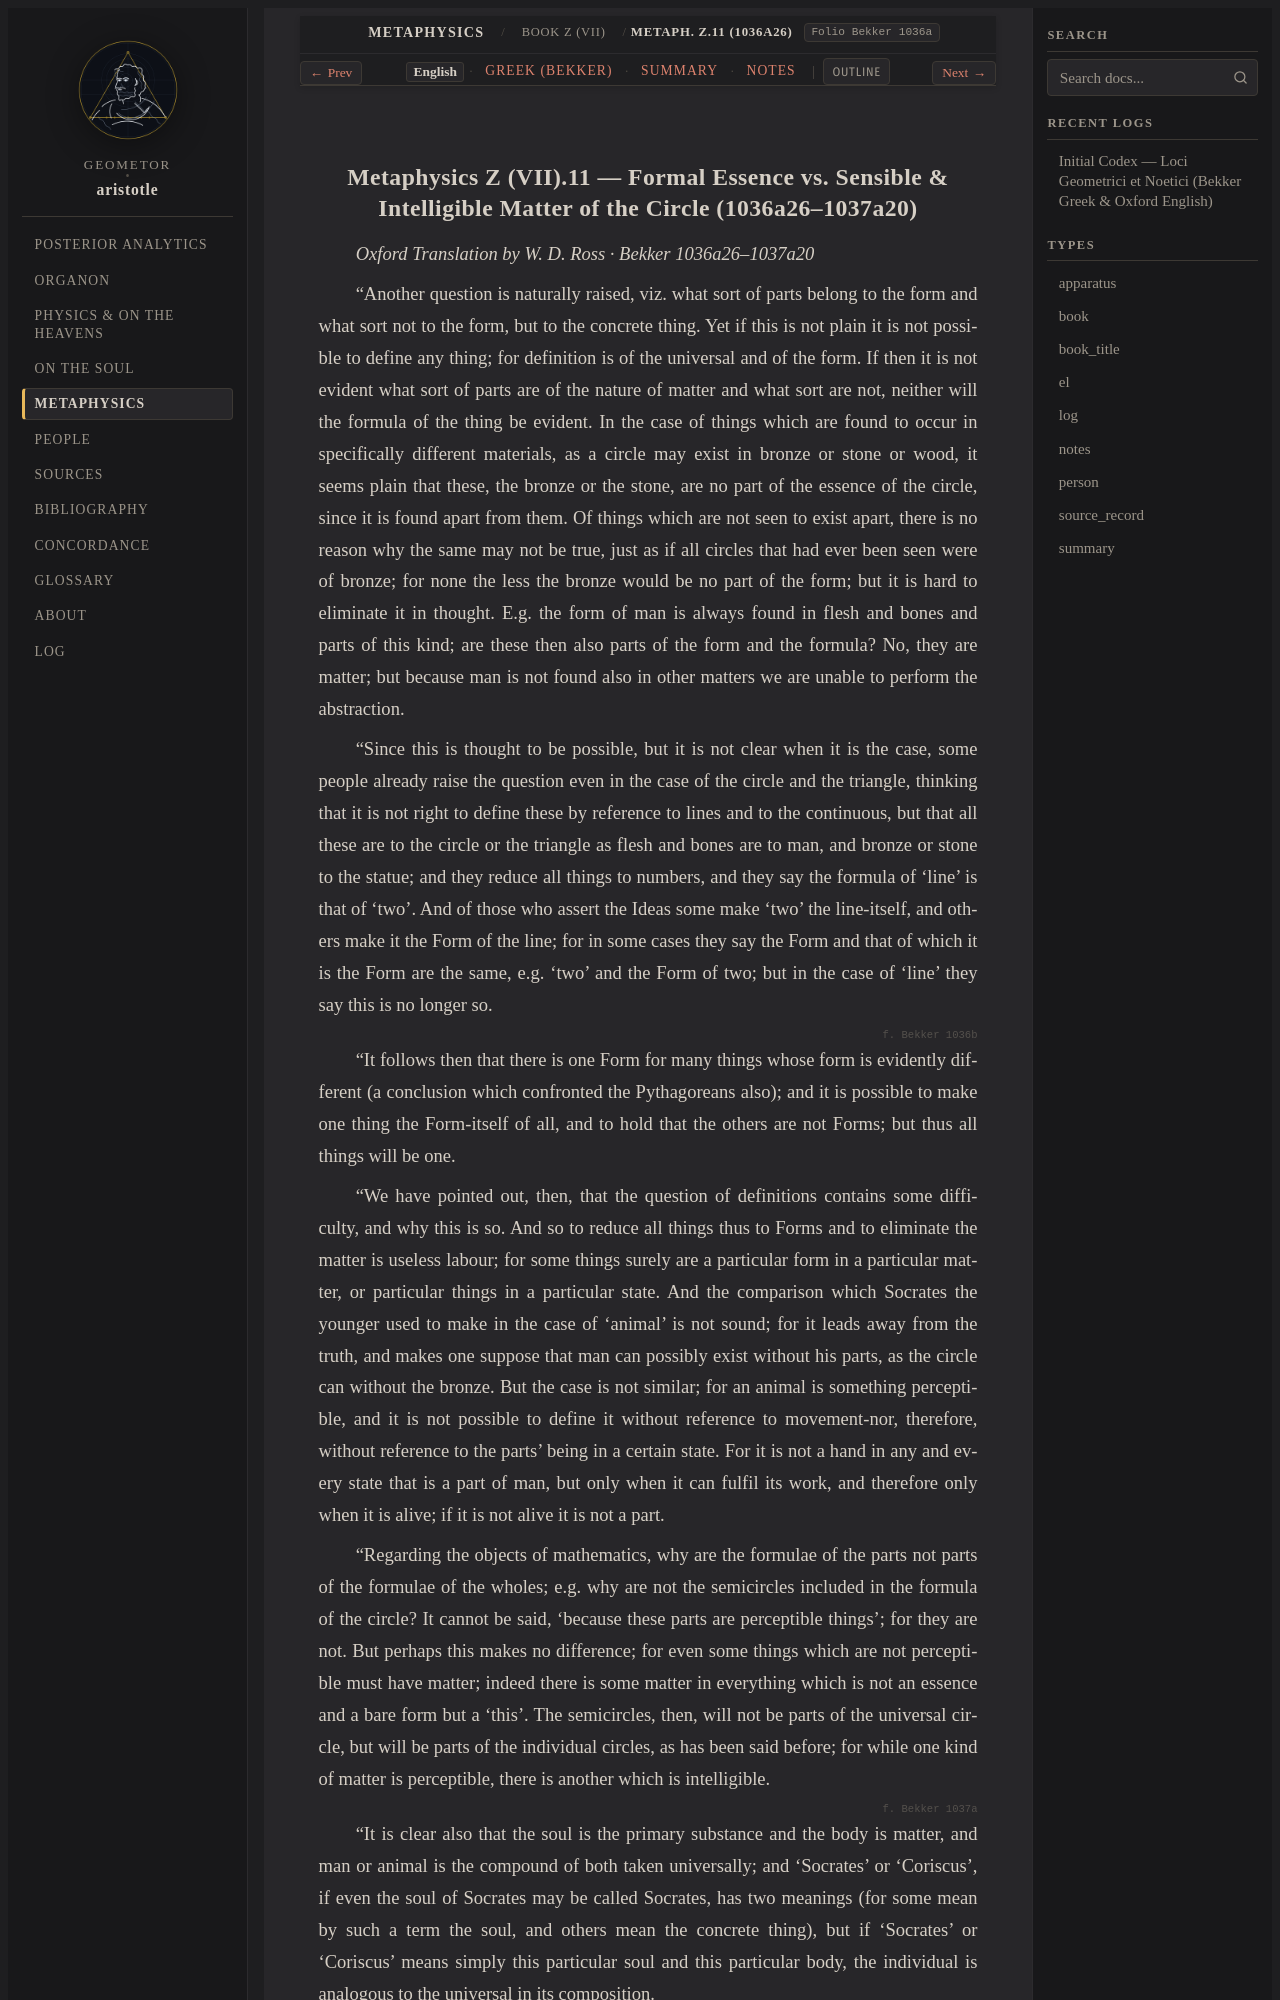

repository: geometor/aristotle · page: metaphysica/book_z/ch_11/index.html · generator: sphinx

:order: 11
:layout: book
:type: book
:title: Formal Essence vs. Sensible & Intelligible Matter of the Circle
:canonical_id: Metaph. Z.11 (1036a26)
:folio: Bekker 1036a
:tracks: English: index | Greek: greek | Summary: summary | Notes: notes

.. _liber-5b-hyle-noete-energeia-pulchritudo-en-c2:
